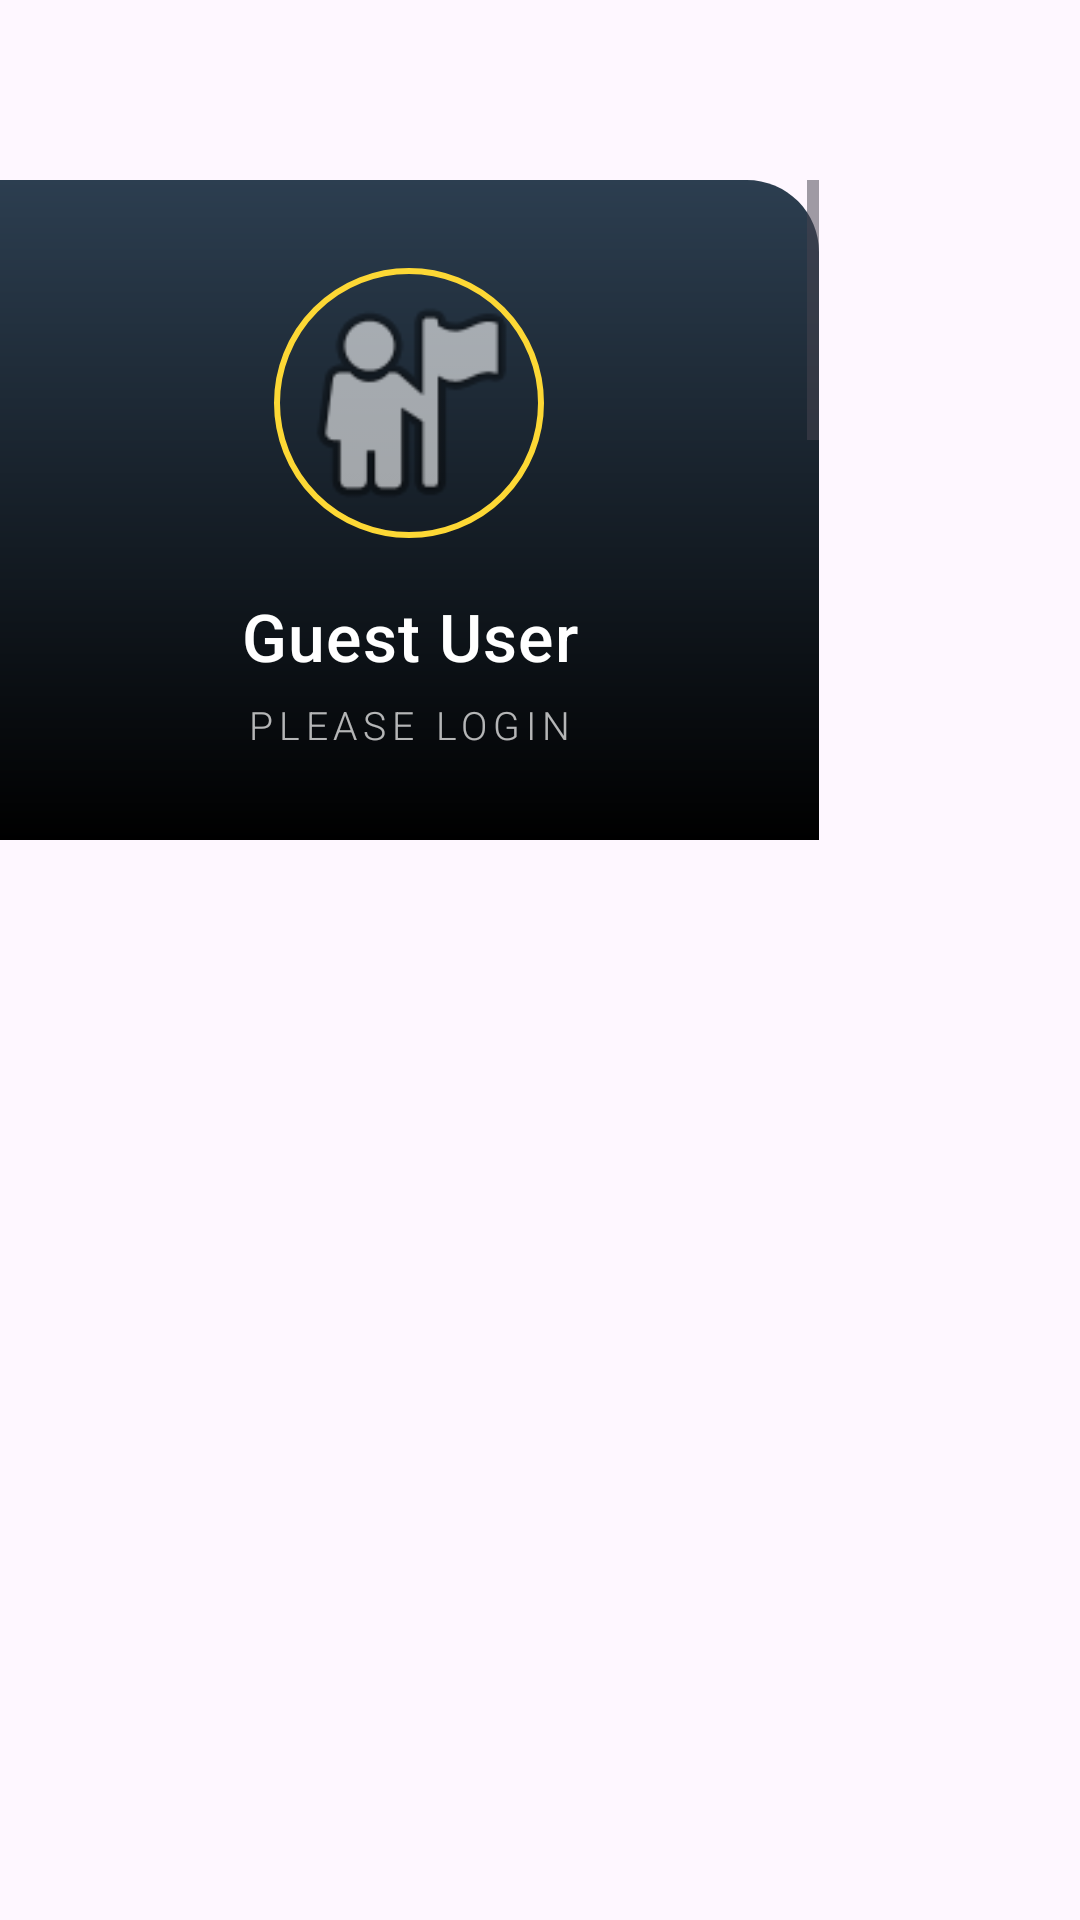

Here is an Android app screen rendered from its layout file. Give the layout XML and the strings, colors and styles it references.
<!-- AndroidManifest.xml: application theme Theme.Vantageride2 -->
<!-- res/layout/fragment_drawer_menu.xml -->
<?xml version="1.0" encoding="utf-8"?>
<androidx.constraintlayout.widget.ConstraintLayout
    xmlns:android="http://schemas.android.com/apk/res/android"
    xmlns:app="http://schemas.android.com/apk/res-auto"
    xmlns:tools="http://schemas.android.com/tools"
    android:layout_width="wrap_content"
    android:layout_height="match_parent">

    <com.google.android.material.navigation.NavigationView
        android:id="@+id/nav_view"
        android:layout_width="273dp"
        android:layout_height="700dp"
        android:layout_marginTop="60dp"
        android:background="?attr/colorSurface"
        app:headerLayout="@layout/nav_header"
        app:itemIconTint="?attr/colorPrimary"
        app:itemTextAppearance="@style/NavMenuItemTextStyle"

        app:itemTextColor="?attr/colorOnSurface"

        app:layout_constraintStart_toStartOf="parent"
        app:layout_constraintTop_toTopOf="parent"
        app:menu="@menu/drawer_menu"
        app:shapeAppearanceOverlay="@style/RoundedDrawer" />

</androidx.constraintlayout.widget.ConstraintLayout>
<!-- res/layout/nav_header.xml (included above) -->
<?xml version="1.0" encoding="utf-8"?>
<LinearLayout xmlns:android="http://schemas.android.com/apk/res/android"
    xmlns:app="http://schemas.android.com/apk/res-auto"
    android:id="@+id/header_layout_root"
    android:layout_width="match_parent"
    android:layout_height="220dp"
    android:background="@drawable/header_gradient"
    android:gravity="center"
    android:orientation="vertical"
    android:padding="24dp">

    <FrameLayout
        android:layout_width="90dp"
        android:layout_height="90dp"
        android:layout_gravity="center_horizontal"
        android:padding="3dp"
        android:elevation="8dp"
        android:background="@drawable/avatar_border">

        <ImageView
            android:id="@+id/img_header_avatar"
            android:layout_width="match_parent"
            android:layout_height="match_parent"
            android:scaleType="centerCrop"
            android:contentDescription="@string/app_name"
            android:src="@android:drawable/ic_menu_myplaces" />
    </FrameLayout>

    <TextView
        android:id="@+id/tv_header_name"
        android:layout_width="wrap_content"
        android:layout_height="wrap_content"
        android:layout_marginTop="18dp"
        android:layout_gravity="center_horizontal"
        android:text="Guest User"
        android:textColor="@color/header_text_main"
        android:textSize="22sp"
        android:letterSpacing="0.02"
        android:fontFamily="sans-serif-medium"
        android:textAlignment="center" />

    <TextView
        android:id="@+id/tv_header_role"
        android:layout_width="wrap_content"
        android:layout_height="wrap_content"
        android:layout_marginTop="6dp"
        android:layout_gravity="center_horizontal"
        android:text="PLEASE LOGIN"
        android:textColor="@color/header_text_secondary"
        android:textSize="13sp"
        android:letterSpacing="0.15"
        android:textAllCaps="true"
        android:fontFamily="sans-serif-light"
        android:textAlignment="center" />

</LinearLayout>
<!-- resources referenced by this layout -->
<resources>
  <color name="header_text_main">#FFFFFF</color>
  <color name="header_text_secondary">#B3FFFFFF</color>
  <!-- drawable avatar_border (drawable) -->
  <?xml version="1.0" encoding="utf-8"?>
  <shape xmlns:android="http://schemas.android.com/apk/res/android"
      android:shape="oval">
      <stroke
          android:width="2dp"
          android:color="#FDD835" />
  </shape>
  <!-- drawable header_gradient (drawable) -->
  <?xml version="1.0" encoding="utf-8"?>
  <shape xmlns:android="http://schemas.android.com/apk/res/android"
      android:shape="rectangle">
      <gradient
          android:startColor="@color/header_gradient_start"
          android:endColor="@color/header_gradient_end"
          android:angle="270" />
  
      <corners
          android:topRightRadius="24dp" />
  </shape>
  <string name="app_name">Vantage ride</string>
  <style name="NavMenuItemTextStyle">
          <item name="android:fontFamily">@font/poppins_regular</item>
          <item name="android:textSize">16sp</item>
          <item name="android:textStyle">bold</item>
      </style>
  <style name="RoundedDrawer" parent="">
          <item name="cornerFamily">rounded</item>
          <item name="cornerSizeTopRight">24dp</item>
          <item name="cornerSizeBottomRight">24dp</item>
      </style>
  <style name="Theme.Vantageride2" parent="Base.Theme.Vantageride2" />
  <color name="header_gradient_start">#2C3E50</color>
  <color name="header_gradient_end">#000000</color>
  <style name="Base.Theme.Vantageride2" parent="Theme.Material3.DayNight.NoActionBar">
          
          
      </style>
</resources>
